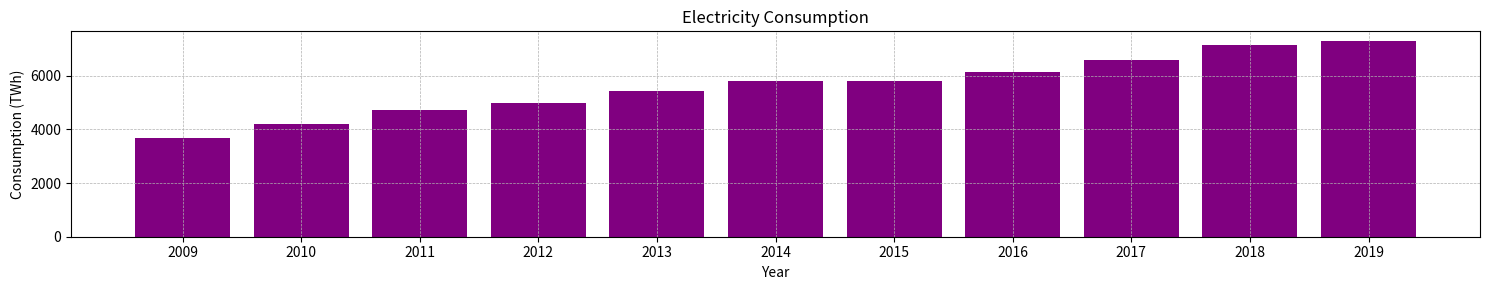
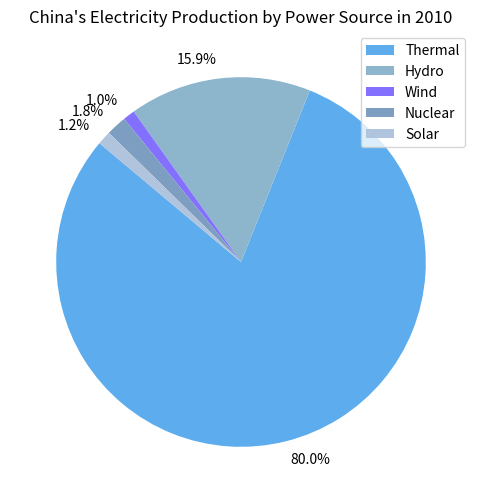
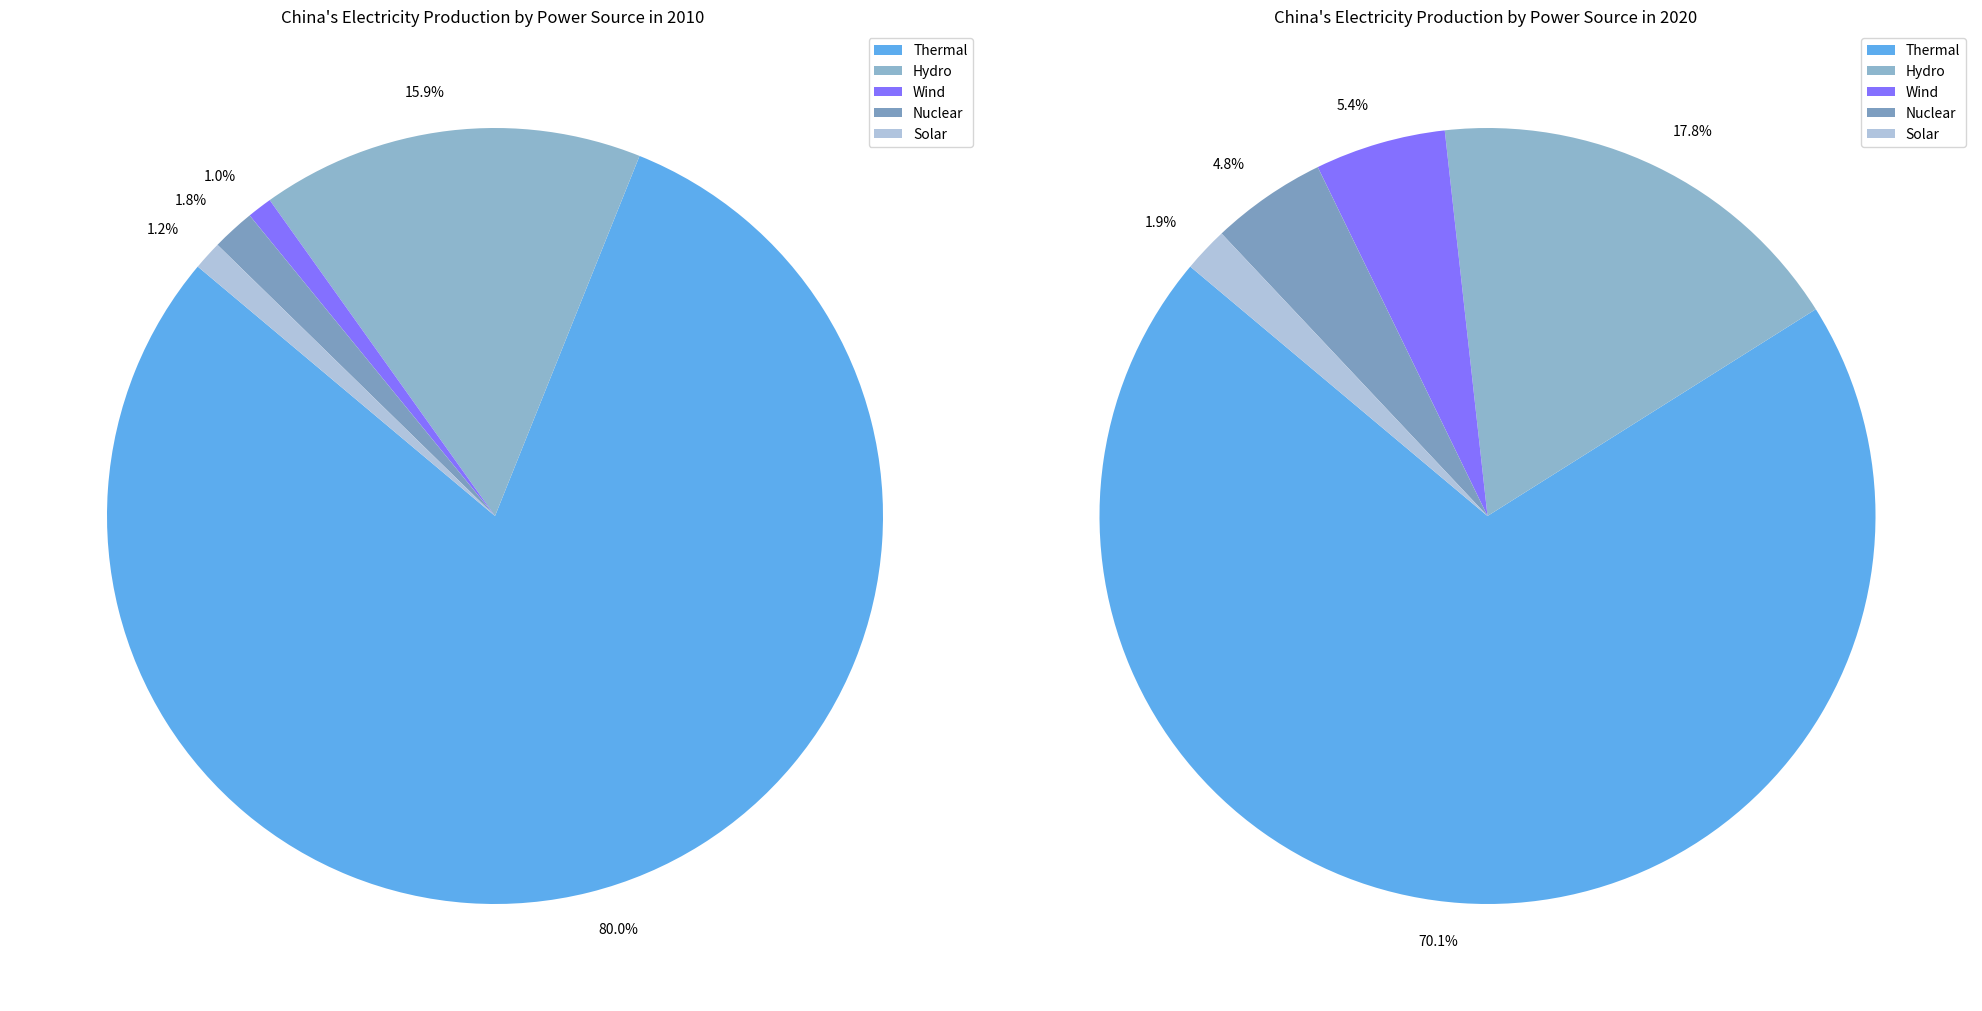

Recreate these plots in Python, in order.
# -*- coding: utf-8 -*-
"""
Created on Wed Jan 31 19:58:29 2024

[redacted]
"""

import matplotlib.pyplot as plt
import numpy as np

# Dummy data for the purpose of demonstration (replace with actual data)
years = np.array([2009, 2010, 2011, 2012, 2013, 2014, 2015, 2016, 2017, 2018, 2019])
consumption = np.array([3659, 4199.88, 4702, 4976, 5420, 5782, 5802, 6120, 6591,7150, 7285])

plt.figure(figsize=(15, 3))  # Adjusted to match the aspect ratio of the original plot
plt.bar(years, consumption, color='purple')
plt.title('Electricity Consumption')
plt.xlabel('Year')
plt.ylabel('Consumption (TWh)')
plt.xticks(years)
plt.grid(True, which='both', linestyle='--', linewidth=0.5)
plt.tight_layout()

# Save the recreated plot image

plt.show()  # Show the plot
#%%
import matplotlib.pyplot as plt
production_amounts = [3325.07, 662.05, 43.07, 74.29, 50.0]
power_sources = ['Thermal', 'Hydro', 'Wind', 'Nuclear', 'Solar']

# Calculating the percentage for the pie chart labels
total_production = sum(production_amounts)
percentages = [f"{(amount / total_production) * 100:.1f}%" for amount in production_amounts]

# Creating the pie chart
plt.figure(figsize=(10, 6))
plt.pie(production_amounts, labels=percentages, startangle=140, colors=['#5cacee', '#8db6cd', '#8470ff', '#7d9ec0', '#b0c4de'])
plt.title("China's Electricity Production by Power Source in 2010")
plt.legend(power_sources, loc='upper right')

#%%
import matplotlib.pyplot as plt

# Given data for 2010 and 2020
production_amounts_2010 = [3325.07, 662.05, 43.07, 74.29, 50.0]
production_amounts_2020 = [5330.25, 1355.21, 414.60, 366.25, 142.10]
power_sources = ['Thermal', 'Hydro', 'Wind', 'Nuclear', 'Solar']
colors = ['#5cacee', '#8db6cd', '#8470ff', '#7d9ec0', '#b0c4de']

# Calculate percentages for 2010 and 2020
percentages_2010 = [f"{(amount / sum(production_amounts_2010)) * 100:.1f}%" for amount in production_amounts_2010]
percentages_2020 = [f"{(amount / sum(production_amounts_2020)) * 100:.1f}%" for amount in production_amounts_2020]

# Create subplots for 2010 and 2020
fig, (ax1, ax2) = plt.subplots(1, 2, figsize=(20, 10))

# Pie chart for 2010
ax1.pie(production_amounts_2010, labels=percentages_2010, startangle=140, colors=colors)
ax1.set_title("China's Electricity Production by Power Source in 2010 ")
ax1.legend(power_sources, loc='upper right')

# Pie chart for 2020
ax2.pie(production_amounts_2020, labels=percentages_2020, startangle=140, colors=colors)
ax2.set_title("China's Electricity Production by Power Source in 2020 ")
ax2.legend(power_sources, loc='upper right')

plt.tight_layout()
plt.show()



#%%


